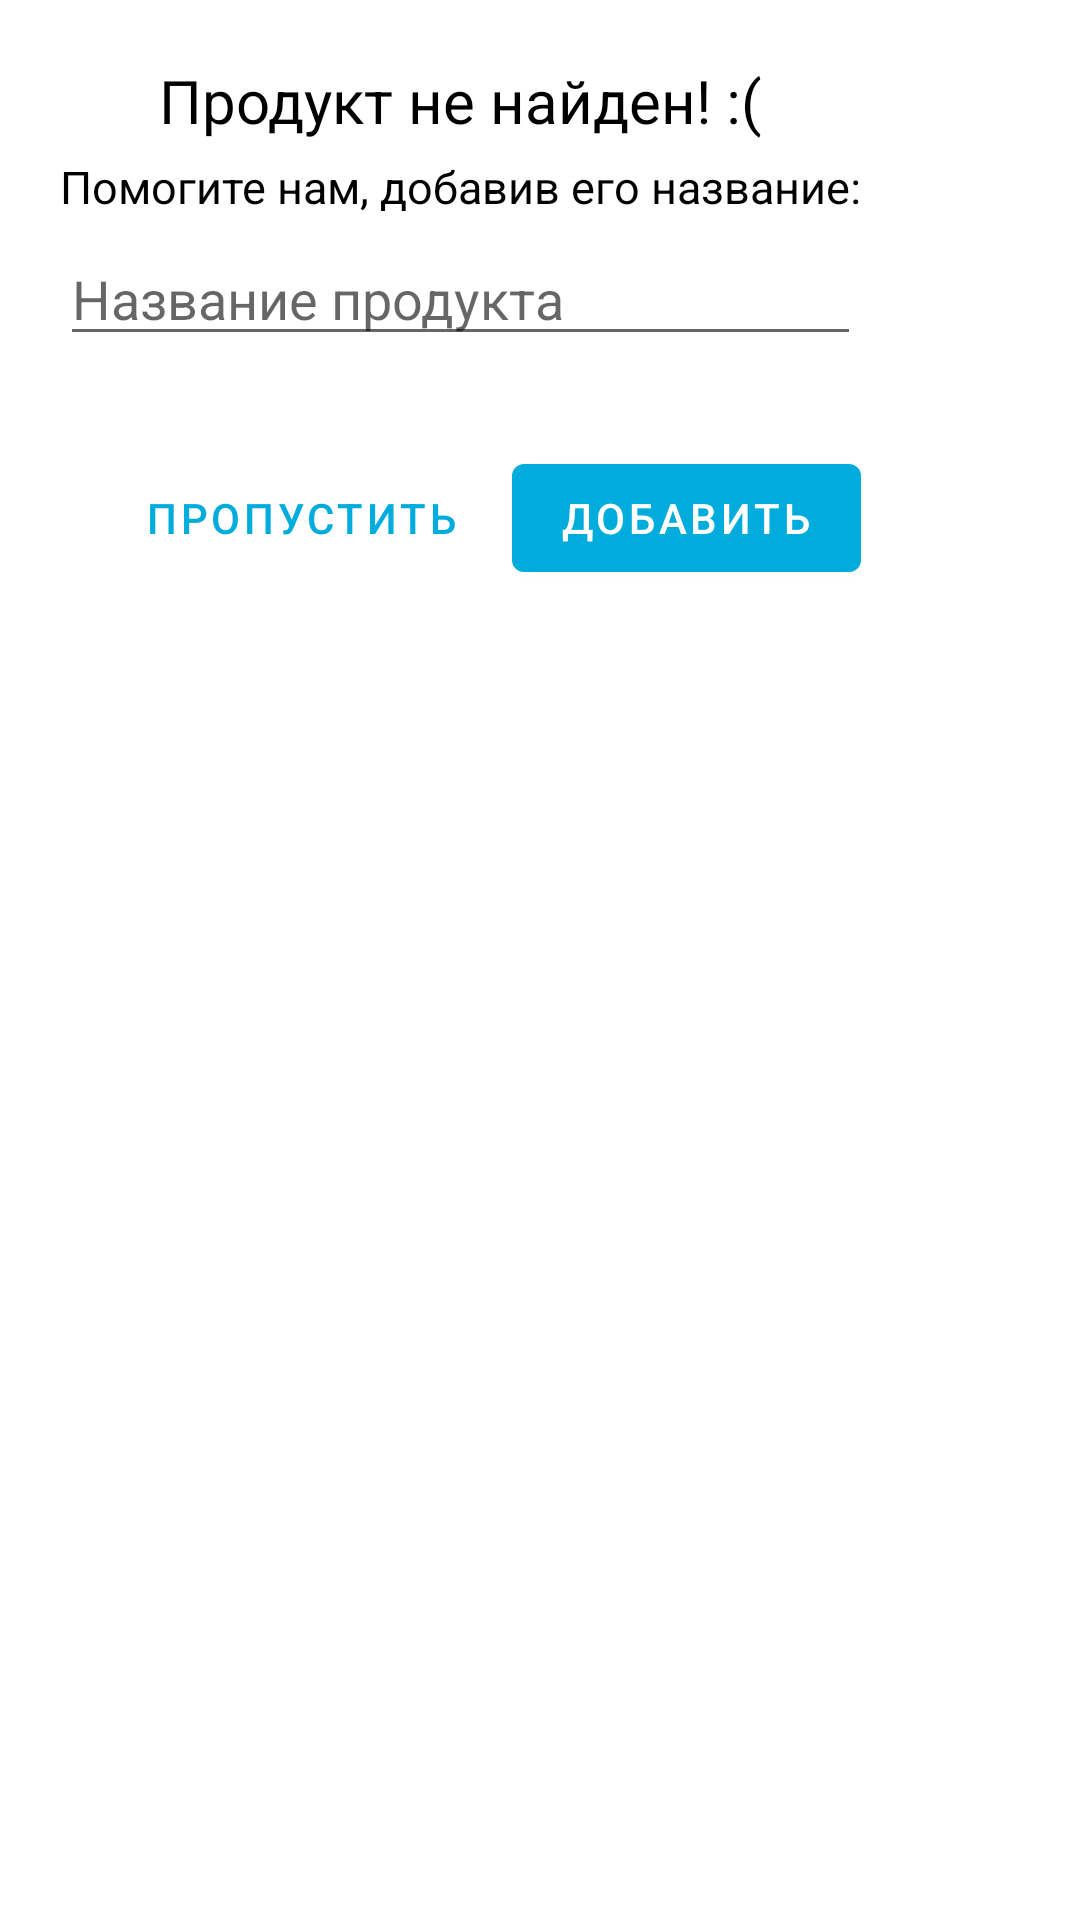

Android layout source for this screen:
<!-- AndroidManifest.xml: application theme AppTheme -->
<!-- res/layout/fragment_add_product.xml -->
<?xml version="1.0" encoding="utf-8"?>
<LinearLayout xmlns:android="http://schemas.android.com/apk/res/android"
        android:orientation="vertical"
        android:id="@+id/fragment_suggestion"
        android:layout_height="wrap_content"
        android:layout_width="wrap_content"
        android:minHeight="150dp"
        android:background="@drawable/bg_dialog_sheet">

    <LinearLayout
            android:layout_width="wrap_content"
            android:layout_height="wrap_content"
            android:padding="20dp"
            android:orientation="vertical">

        <TextView
                android:layout_width="wrap_content"
                android:layout_height="wrap_content"
                android:text="Продукт не найден! :("
                android:textColor="@color/black"
                android:textSize="20dp"
                android:layout_gravity="center"
                android:layout_marginBottom="5dp"/>

        <TextView
                android:layout_width="wrap_content"
                android:layout_height="wrap_content"
                android:text="Помогите нам, добавив его название:"
                android:textColor="@color/black"
                android:textSize="15dp"
                android:layout_gravity="center"
                android:layout_marginBottom="5dp"/>

        <EditText
                android:id="@+id/name_et"
                android:layout_width="match_parent"
                android:layout_height="wrap_content"
                android:hint="Название продукта"/>

        <LinearLayout
                android:layout_width="match_parent"
                android:layout_height="0dp"
                android:orientation="horizontal"
                android:gravity="end"
                android:layout_weight="1"
                android:layout_marginTop="30dp">

            <com.google.android.material.button.MaterialButton
                    android:id="@+id/skip_btn"
                    style="@style/Widget.MaterialComponents.Button.TextButton"
                    android:layout_width="wrap_content"
                    android:layout_height="wrap_content"
                    android:text="Пропустить" />

            <com.google.android.material.button.MaterialButton
                    android:id="@+id/add_btn"
                    android:layout_width="wrap_content"
                    android:layout_height="wrap_content"
                    android:layout_marginStart="10dp"
                    android:text="Добавить" />

        </LinearLayout>
    </LinearLayout>

</LinearLayout>
<!-- resources referenced by this layout -->
<resources>
  <color name="black">#FF000000</color>
  <!-- drawable bg_dialog_sheet (drawable) -->
  <?xml version="1.0" encoding="utf-8"?>
  <shape xmlns:android="http://schemas.android.com/apk/res/android"
          android:shape="rectangle">
      <solid android:color="@android:color/white" />
      <corners android:radius="20dp" />
  </shape>
  <style name="AppTheme" parent="Theme.MaterialComponents.Light.NoActionBar">
  
          
          <item name="colorPrimary">@color/colorPrimary</item>
          <item name="colorPrimaryDark">@color/colorPrimaryDark</item>
          <item name="colorAccent">@color/colorAccent</item>
          <item name="android:statusBarColor">@color/colorPrimary</item>
          
  
      </style>
  <color name="colorPrimary">#00ACDC</color>
  <color name="colorPrimaryDark">#8CC056</color>
  <color name="colorAccent">#44A0F0</color>
</resources>
